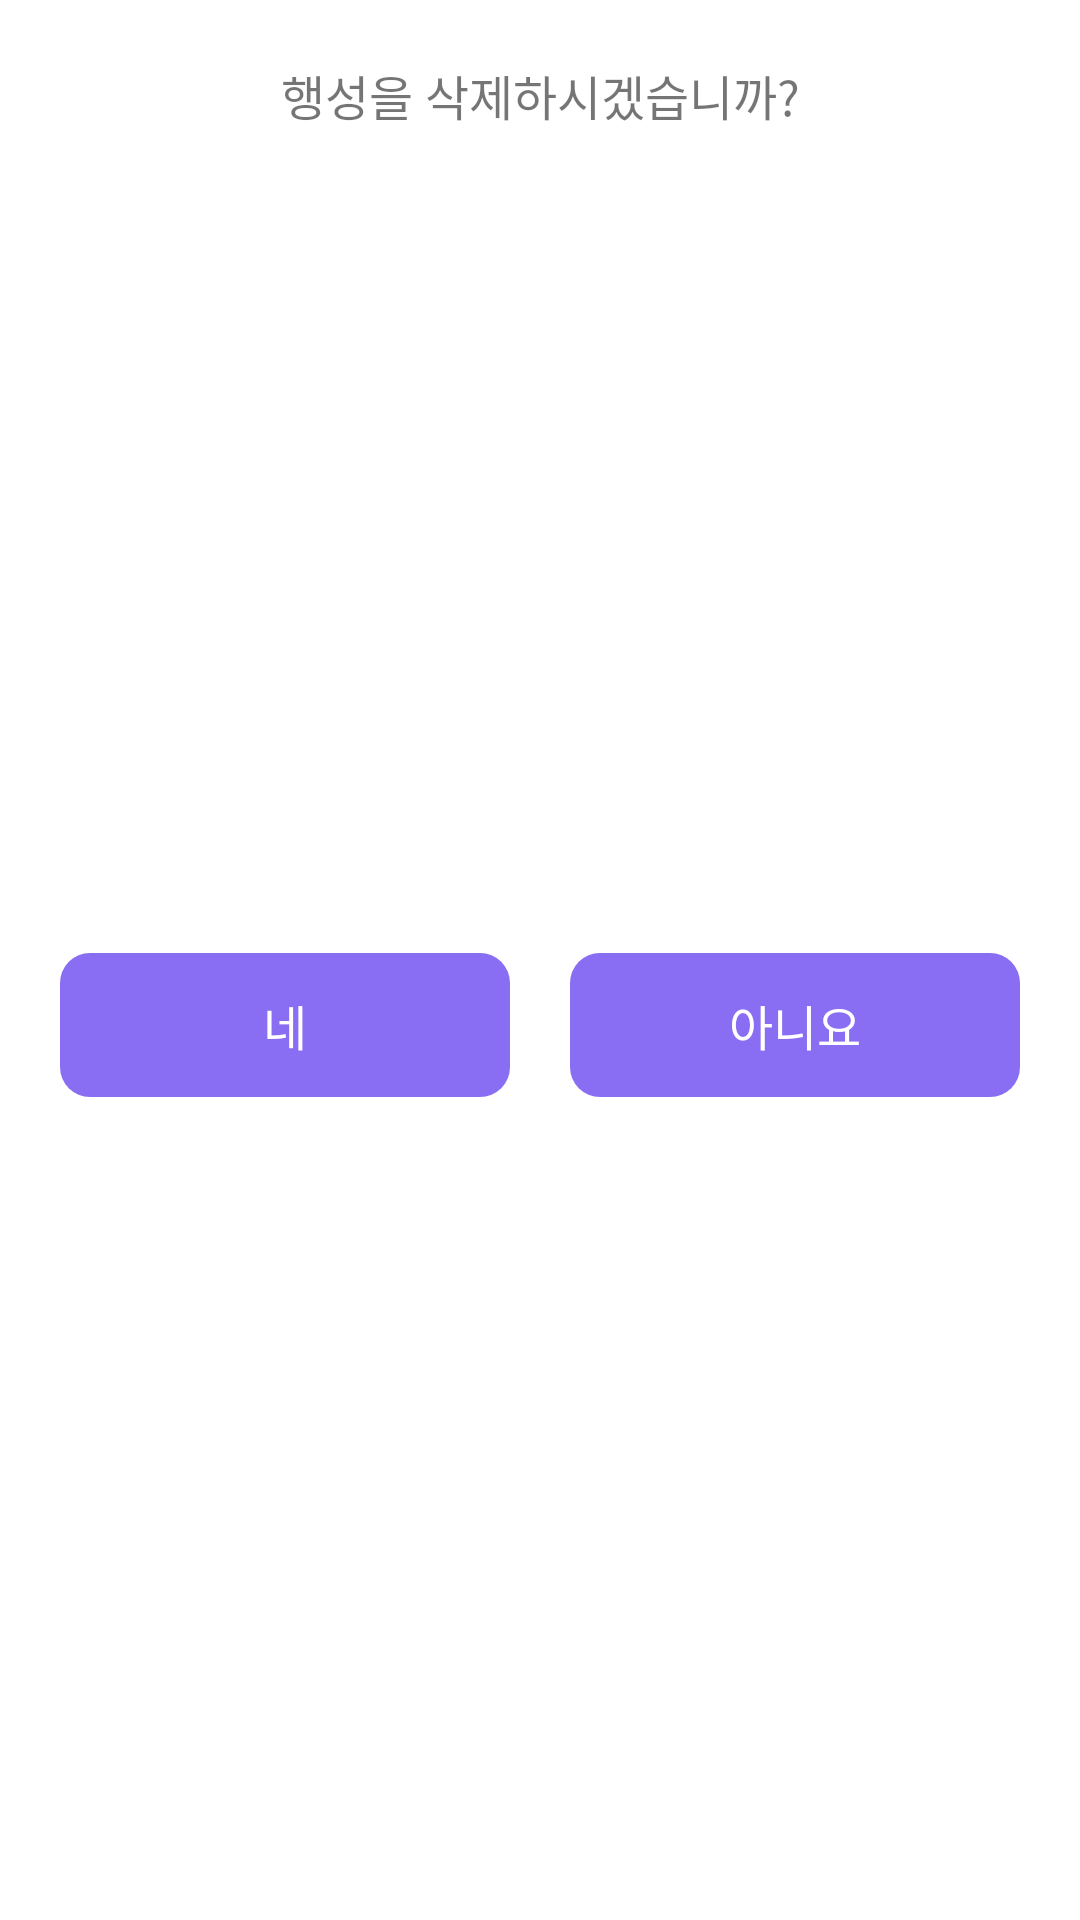

Android layout source for this screen:
<!-- AndroidManifest.xml: application theme Theme.Planet -->
<!-- res/layout/dialog_delete_planet.xml -->
<?xml version="1.0" encoding="utf-8"?>
<androidx.constraintlayout.widget.ConstraintLayout xmlns:android="http://schemas.android.com/apk/res/android"
    android:layout_width="match_parent"
    android:layout_height="wrap_content"
    xmlns:app="http://schemas.android.com/apk/res-auto"
    android:padding="20dp"
    android:background="@drawable/shape_custom_dialog">

    <TextView
        android:id="@+id/dialog_title_delete_planet_tv"
        android:layout_width="match_parent"
        android:layout_height="wrap_content"
        android:gravity="center"
        android:text="행성을 삭제하시겠습니까?"
        android:textSize="16dp"
        app:layout_constraintTop_toTopOf="parent"
        app:layout_constraintLeft_toLeftOf="parent"
        app:layout_constraintRight_toRightOf="parent" />

    <androidx.constraintlayout.widget.ConstraintLayout
        android:layout_width="match_parent"
        android:layout_height="wrap_content"
        android:layout_marginTop="20dp"
        app:layout_constraintTop_toBottomOf="@+id/dialog_title_delete_planet_tv"
        app:layout_constraintLeft_toLeftOf="parent"
        app:layout_constraintRight_toRightOf="parent"
        app:layout_constraintBottom_toBottomOf="parent">

        <androidx.appcompat.widget.AppCompatButton
            android:id="@+id/dialog_delete_planet_yes"
            android:layout_width="0dp"
            android:layout_height="wrap_content"
            android:layout_marginRight="10dp"
            android:outlineProvider="none"
            app:layout_constraintHorizontal_weight="1"
            android:background="@drawable/shape_rectangle_radius_10dp_purple_solid"
            android:backgroundTint="@color/purple_896DF3"
            app:layout_constraintStart_toStartOf="parent"
            app:layout_constraintEnd_toStartOf="@+id/dialog_delete_planet_no"
            app:layout_constraintTop_toTopOf="parent"
            app:layout_constraintBottom_toBottomOf="parent"
            android:text="네"
            android:textColor="@color/white"
            android:textSize="16dp"/>

        <androidx.appcompat.widget.AppCompatButton
            android:id="@+id/dialog_delete_planet_no"
            android:layout_width="0dp"
            android:layout_height="wrap_content"
            android:layout_marginLeft="10dp"
            android:outlineProvider="none"
            app:layout_constraintHorizontal_weight="1"
            android:background="@drawable/shape_rectangle_radius_10dp_purple_solid"
            android:backgroundTint="@color/purple_896DF3"
            app:layout_constraintStart_toEndOf="@+id/dialog_delete_planet_yes"
            app:layout_constraintEnd_toEndOf="parent"
            app:layout_constraintTop_toTopOf="parent"
            app:layout_constraintBottom_toBottomOf="parent"
            android:text="아니요"
            android:textColor="@color/white"
            android:textSize="16dp"/>

    </androidx.constraintlayout.widget.ConstraintLayout>

</androidx.constraintlayout.widget.ConstraintLayout>
<!-- resources referenced by this layout -->
<resources>
  <color name="purple_896DF3">#896DF3</color>
  <color name="white">#FFFFFFFF</color>
  <!-- drawable shape_rectangle_radius_10dp_purple_solid (drawable) -->
  <?xml version="1.0" encoding="utf-8"?>
  <shape xmlns:android="http://schemas.android.com/apk/res/android"
      android:shape="rectangle">
  
      <solid android:color="@color/purple_A69DF5" />
      <corners android:radius="10dp" />
  
  </shape>
  <style name="Theme.Planet" parent="Theme.MaterialComponents.DayNight.NoActionBar">
          
          <item name="colorPrimary">@color/purple_500</item>
          <item name="colorPrimaryVariant">@color/purple_700</item>
          <item name="colorOnPrimary">@color/white</item>
          
          <item name="colorSecondary">@color/teal_200</item>
          <item name="colorSecondaryVariant">@color/teal_700</item>
          <item name="colorOnSecondary">@color/black</item>
          
          <item name="android:statusBarColor" tools:targetApi="l">?attr/colorPrimaryVariant</item>
          
      </style>
  <color name="purple_A69DF5">#A69DF5</color>
  <color name="purple_500">#FF6200EE</color>
  <color name="purple_700">#FF3700B3</color>
  <color name="teal_200">#FF03DAC5</color>
  <color name="teal_700">#FF018786</color>
  <color name="black">#FF000000</color>
</resources>
